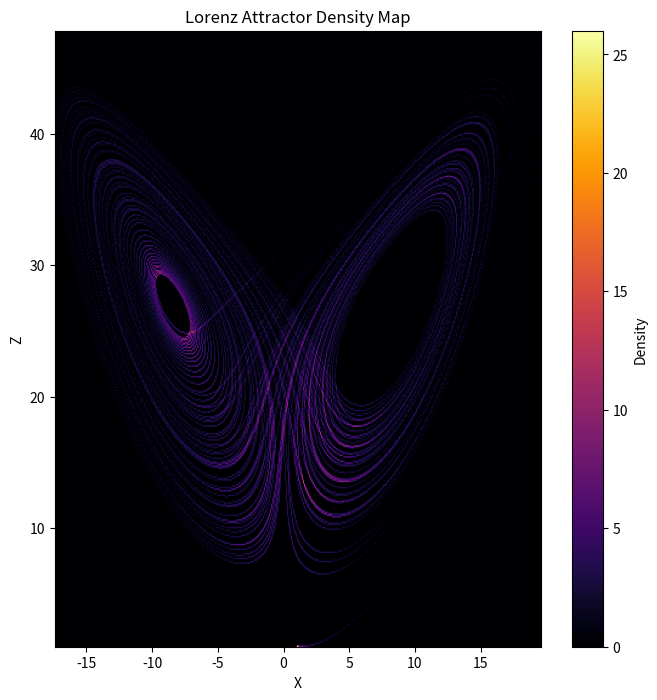

Reproduce this figure in Python.
"""
NEXAH Lorenz Density Map

Computes a density map of the Lorenz attractor by projecting
trajectory points into a 2D histogram (X-Z plane).

Outputs:

APPLICATIONS/outputs/lorenz_density/

Files:
- lorenz_density_map.png
- lorenz_density.csv
"""

import os
import csv
import numpy as np
import matplotlib.pyplot as plt
from scipy.integrate import odeint


# ---------------------------------------------------
# Output folder
# ---------------------------------------------------

OUTPUT_DIR = "APPLICATIONS/outputs/lorenz_density"
os.makedirs(OUTPUT_DIR, exist_ok=True)


# ---------------------------------------------------
# Lorenz system
# ---------------------------------------------------

def lorenz(state, t, sigma=10.0, rho=28.0, beta=8/3):
    x, y, z = state
    return [
        sigma * (y - x),
        x * (rho - z) - y,
        x * y - beta * z
    ]


# ---------------------------------------------------
# Generate trajectory
# ---------------------------------------------------

def generate_trajectory(steps=80000):
    print("→ Generating trajectory...")

    t = np.linspace(0, 80, steps)

    traj = odeint(
        lorenz,
        [1.0, 1.0, 1.0],
        t
    )

    return traj


# ---------------------------------------------------
# Density calculation
# ---------------------------------------------------

def compute_density(traj, bins=400):
    print("→ Computing density map...")

    x = traj[:, 0]
    z = traj[:, 2]

    density, xedges, zedges = np.histogram2d(
        x,
        z,
        bins=bins
    )

    return density.T, xedges, zedges


# ---------------------------------------------------
# Save density CSV
# ---------------------------------------------------

def save_density_csv(density):
    path = os.path.join(OUTPUT_DIR, "lorenz_density.csv")

    with open(path, "w", newline="") as f:
        writer = csv.writer(f)
        for row in density:
            writer.writerow(row)

    print("Saved:", path)


# ---------------------------------------------------
# Plot density
# ---------------------------------------------------

def plot_density(density, xedges, zedges):
    print("→ Rendering density map...")

    plt.figure(figsize=(8, 8))

    plt.imshow(
        density,
        extent=[
            xedges[0],
            xedges[-1],
            zedges[0],
            zedges[-1]
        ],
        origin="lower",
        cmap="inferno"
    )

    plt.colorbar(label="Density")

    plt.xlabel("X")
    plt.ylabel("Z")

    plt.title("Lorenz Attractor Density Map")

    path = os.path.join(OUTPUT_DIR, "lorenz_density_map.png")

    plt.savefig(path, dpi=300)

    print("Saved:", path)

    plt.show()
    plt.close()


# ---------------------------------------------------
# Main
# ---------------------------------------------------

def main():
    print("\n🧠 Generating Lorenz Density Map\n")

    traj = generate_trajectory()

    density, xedges, zedges = compute_density(traj)

    save_density_csv(density)

    plot_density(density, xedges, zedges)

    print("\n✅ Density map finished.\n")


if __name__ == "__main__":
    main()
